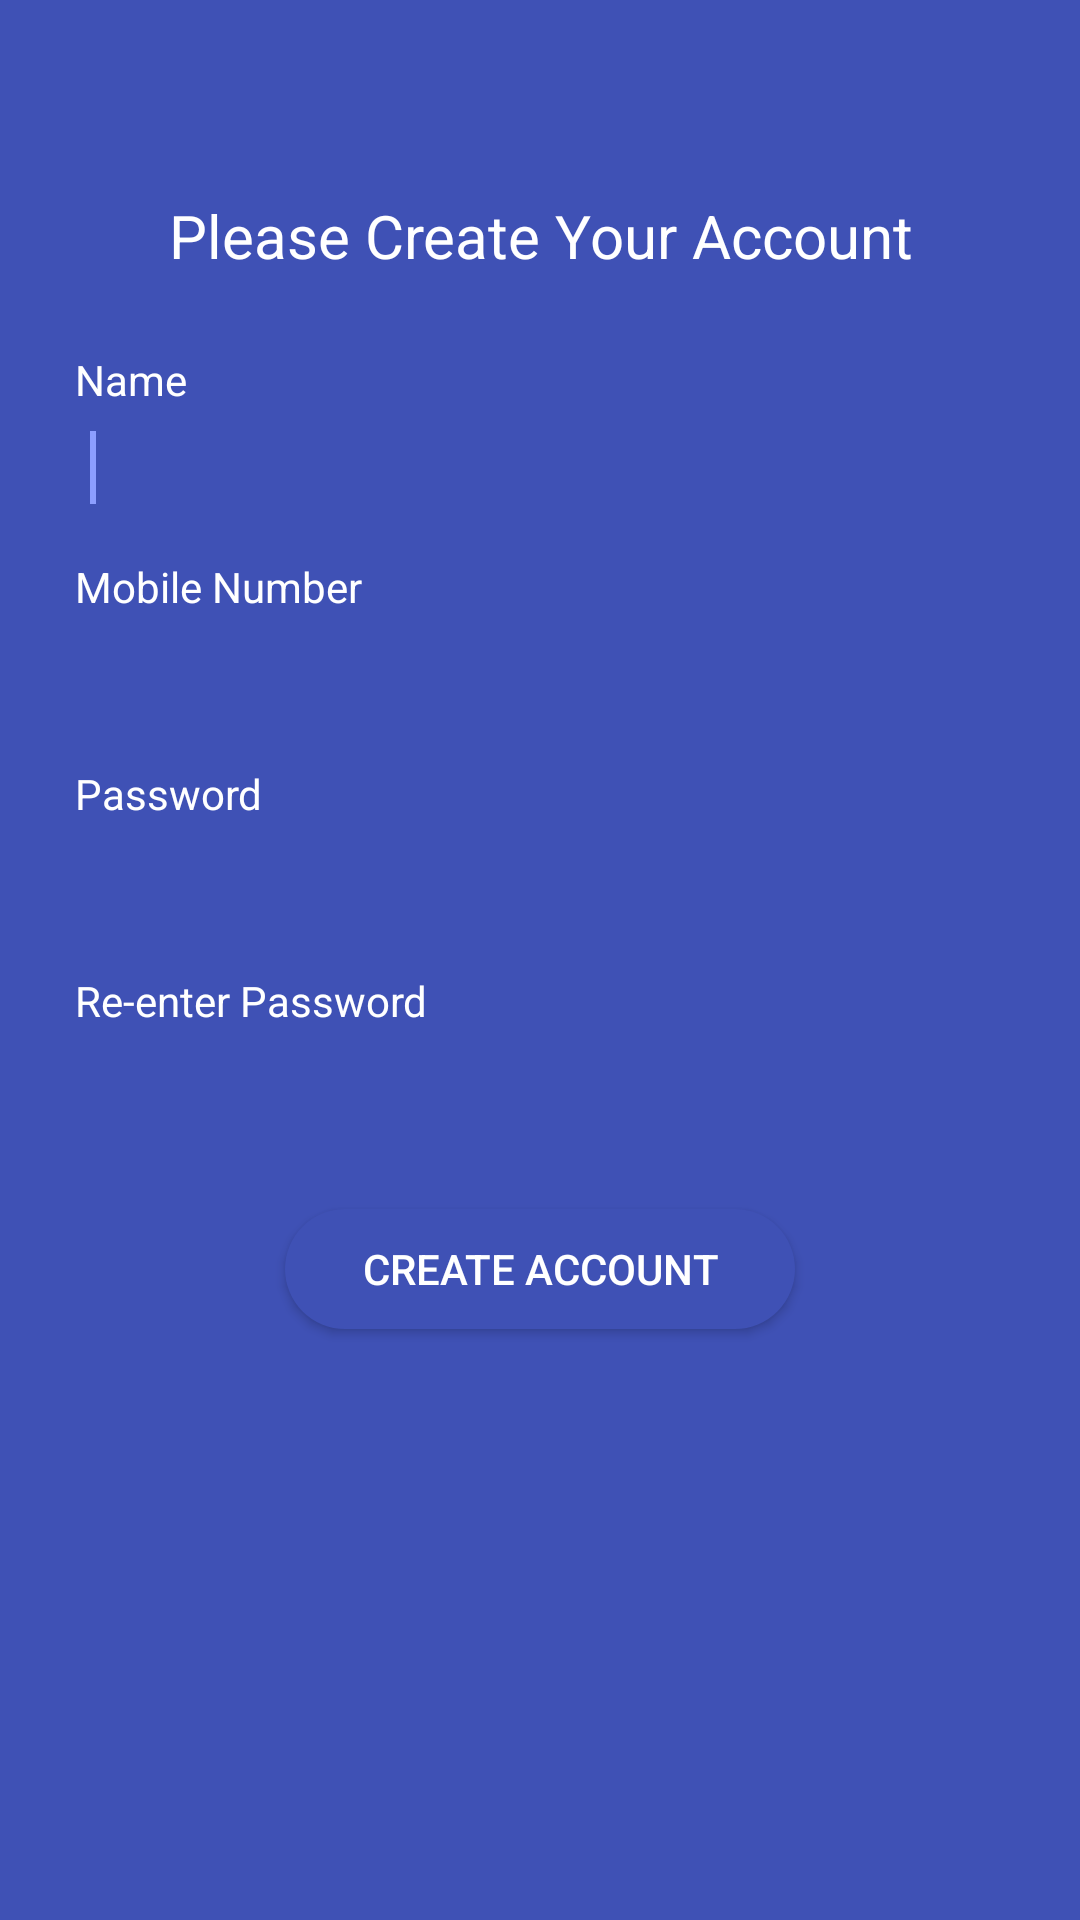

Write the Android layout XML for this screen, with the resource values it uses.
<!-- AndroidManifest.xml: application theme AppTheme -->
<!-- res/layout/ac_create_account.xml -->
<?xml version="1.0" encoding="utf-8"?>
<ScrollView
    xmlns:android="http://schemas.android.com/apk/res/android"
    android:layout_width="fill_parent"
    android:layout_height="fill_parent"
    android:background="?attr/colorPrimary">

    <LinearLayout
        android:layout_width="fill_parent"
        android:layout_height="fill_parent"
        android:layout_marginTop="50dp"
        android:layout_marginLeft="25.0dip"
        android:layout_marginRight="25.0dip"
        android:orientation="vertical">

        <TextView
            android:layout_width="fill_parent"
            android:layout_height="wrap_content"
            android:layout_marginTop="15.0dip"
            android:gravity="center"
            android:paddingBottom="20.0dip"
            android:text="Please Create Your Account"
            android:textColor="#ffffff"
            android:textSize="20.0sp" />

        <TextView
            android:layout_width="fill_parent"
            android:layout_height="wrap_content"
            android:layout_marginTop="5.0dip"
            android:gravity="left"
            android:text="Name"
            android:textColor="#ffffffff" />

        <EditText
            android:id="@+id/etNameCA"
            android:layout_width="fill_parent"
            android:layout_height="30.0dip"
            android:layout_marginTop="5.0dip"
            android:background="@drawable/bg_row_white"
            android:ems="12"
            android:inputType="text"
            android:maxLines="1"
            android:paddingLeft="5.0dip" />
        <requestFocus />

        <TextView
            android:layout_width="fill_parent"
            android:layout_height="wrap_content"
            android:layout_marginTop="15.0dip"
            android:gravity="left"
            android:text="Mobile Number"
            android:textColor="#ffffffff" />

        <EditText
            android:id="@+id/etMobileNoCA"
            android:layout_width="fill_parent"
            android:layout_height="30.0dip"
            android:layout_marginTop="5.0dip"
            android:background="@drawable/bg_row_white"
            android:ems="12"
            android:inputType="phone"
            android:maxLines="1"
            android:paddingLeft="5.0dip" />

        <TextView
            android:layout_width="fill_parent"
            android:layout_height="wrap_content"
            android:layout_marginTop="15.0dip"
            android:gravity="left"
            android:text="Password"
            android:textColor="#ffffffff" />

        <EditText
            android:id="@+id/etPasswordCA"
            android:layout_width="fill_parent"
            android:layout_height="30.0dip"
            android:layout_marginTop="5.0dip"
            android:background="@drawable/bg_row_white"
            android:ems="12"
            android:inputType="textWebPassword"
            android:maxLines="1"
            android:paddingLeft="5.0dip" />

        <TextView
            android:layout_width="fill_parent"
            android:layout_height="wrap_content"
            android:layout_marginTop="15.0dip"
            android:gravity="left"
            android:text="Re-enter Password"
            android:textColor="#ffffffff" />

        <EditText
            android:id="@+id/etRePasswordCA"
            android:layout_width="fill_parent"
            android:layout_height="30.0dip"
            android:layout_marginTop="5.0dip"
            android:background="@drawable/bg_row_white"
            android:ems="12"
            android:inputType="textWebPassword"
            android:maxLines="1"
            android:paddingLeft="5.0dip" />

        <TableRow
            android:layout_width="fill_parent"
            android:layout_height="50.0dip"
            android:layout_marginTop="20.0dip"
            android:gravity="center">

            <Button
                android:id="@+id/bCreareAccountCA"
                android:layout_width="170.0dip"
                android:layout_height="40.0dip"
                android:background="@drawable/bg_drawable_button"
                android:text="Create Account"
                android:textColor="#ffffffff" />
        </TableRow>
    </LinearLayout>
</ScrollView>
<!-- resources referenced by this layout -->
<resources>
  <!-- drawable bg_drawable_button (drawable) -->
  <?xml version="1.0" encoding="utf-8"?>
  <selector
      xmlns:android="http://schemas.android.com/apk/res/android">
      <item android:state_pressed="true">
          <shape>
              <solid android:color="@color/myPrimaryDarkColor" />
              <corners android:radius="20.0dip" />
          </shape>
      </item>
      <item android:state_pressed="false">
          <shape>
              <solid android:color="@color/myPrimaryColor" />
              <corners android:radius="20.0dip" />
          </shape>
      </item>
  </selector>
  <style name="AppTheme" parent="Theme.AppCompat.Light.NoActionBar">
          
          <item name="colorPrimary">@color/myPrimaryColor</item>
          <item name="colorPrimaryDark">@color/myPrimaryDarkColor</item>
          <item name="colorAccent">@color/myAccentColor</item>
          <item name="android:textColorPrimary">@color/myTextPrimaryColor</item>
          <item name="android:navigationBarColor">@color/myNavigationColor</item>
          <item name="drawerArrowStyle">@style/DrawerArrowStyle</item>
  
  
          <item name="android:windowBackground">@color/myWindowBackground</item>
          <item name="android:windowContentTransitions">true</item>
          <item name="windowNoTitle">false</item>
      </style>
  <color name="myPrimaryDarkColor">#303f9f</color>
  <color name="myPrimaryColor">#3f51b5</color>
  <color name="myAccentColor">#8c9eff</color>
  <color name="myTextPrimaryColor">#212121</color>
  <color name="myNavigationColor">#000</color>
  <style name="DrawerArrowStyle" parent="Widget.AppCompat.DrawerArrowToggle">
          <item name="spinBars">true</item>
          <item name="color">@android:color/white</item>
      </style>
  <color name="myWindowBackground">#FFF</color>
</resources>
